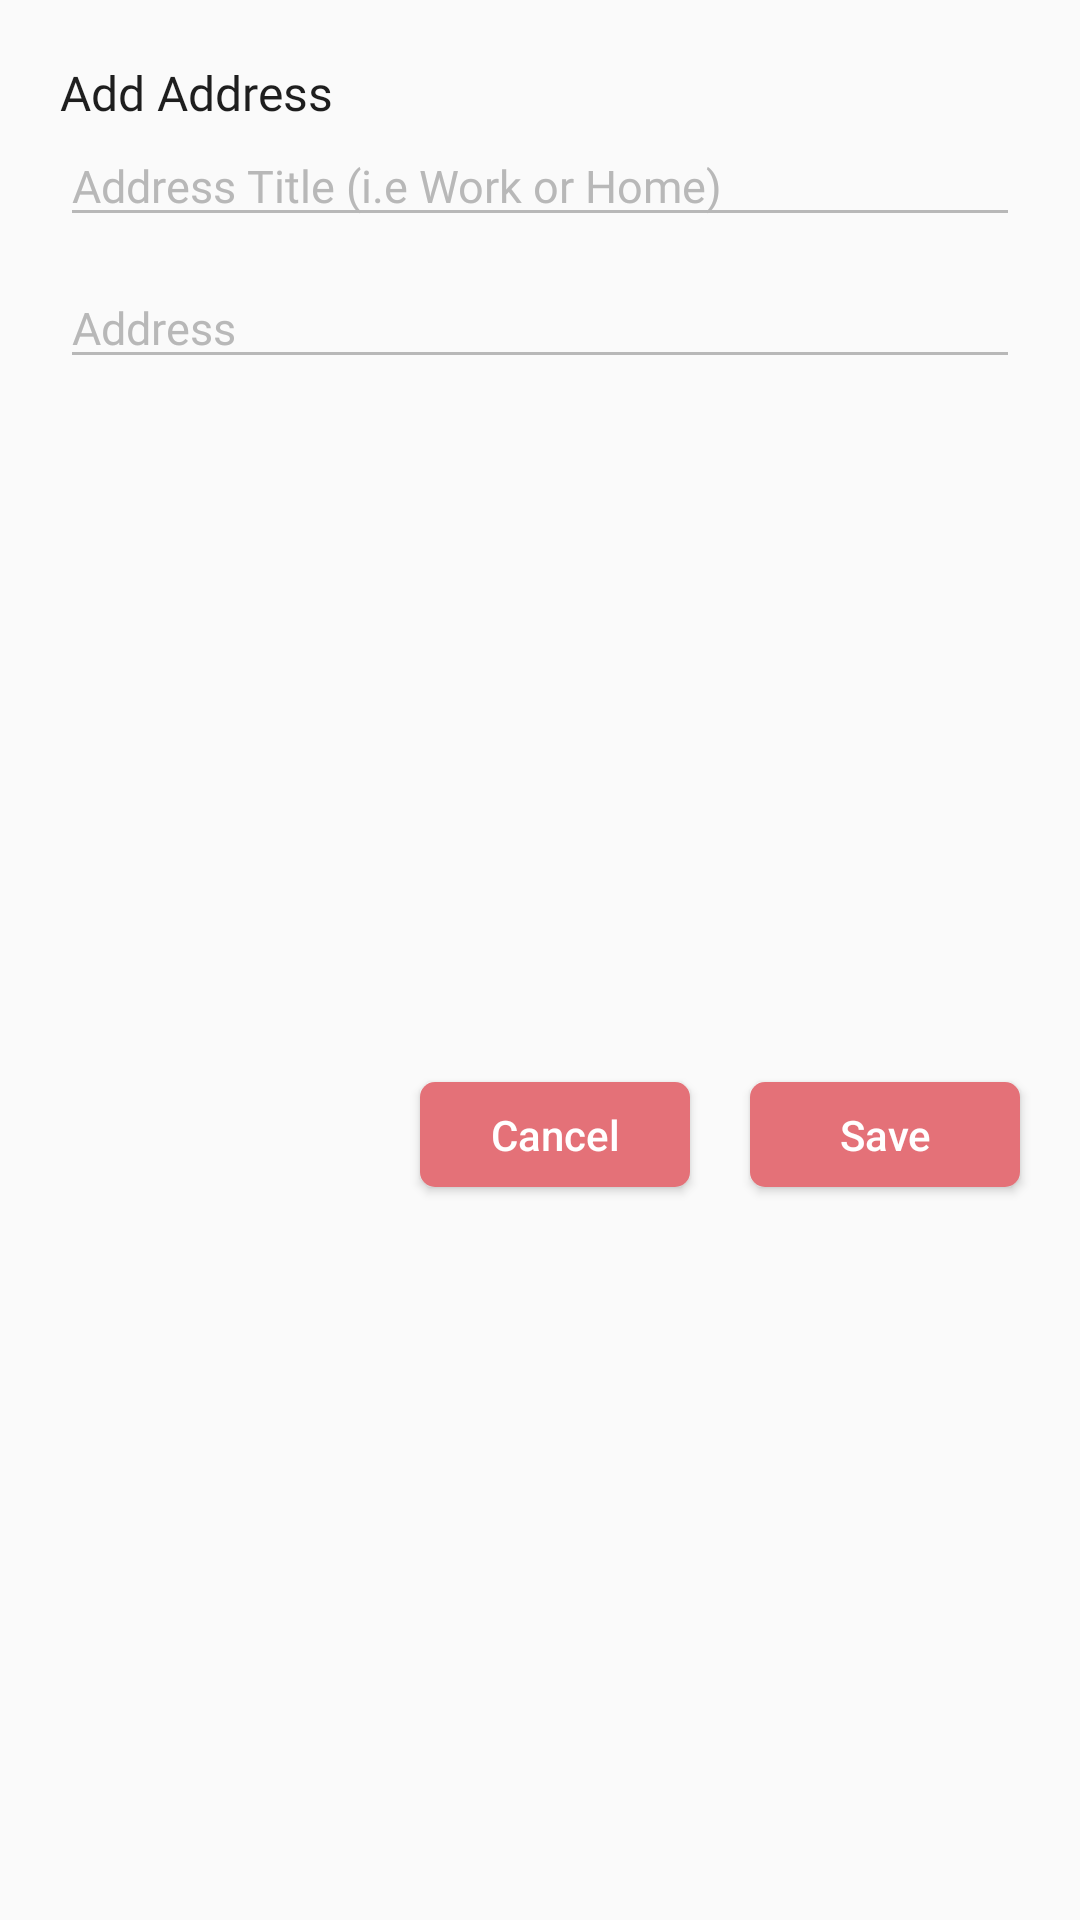

The Android layout XML behind this screen, and the referenced resources:
<!-- AndroidManifest.xml: application theme Theme.MyApplication -->
<!-- res/layout/add_address.xml -->
<?xml version="1.0" encoding="utf-8"?>
<androidx.constraintlayout.widget.ConstraintLayout xmlns:android="http://schemas.android.com/apk/res/android"
    xmlns:app="http://schemas.android.com/apk/res-auto"
    android:layout_width="match_parent"
    android:layout_height="wrap_content">

    <TextView
        android:id="@+id/textView46"
        android:layout_width="wrap_content"
        android:layout_height="wrap_content"
        android:layout_margin="20dp"
        android:fontFamily="@font/poppins_semibold"
        android:text="Add Address"
        android:textColor="@color/black"
        android:textSize="16sp"
        app:layout_constraintStart_toStartOf="parent"
        app:layout_constraintTop_toTopOf="parent" />

    <EditText
        android:id="@+id/addressTitle"
        android:layout_width="0dp"
        android:layout_height="wrap_content"
        android:fontFamily="@font/poppins_regular"
        android:hint="Address Title (i.e Work or Home)"
        android:layout_marginRight="20dp"
        android:textColor="@color/black"
        android:textColorHint="@color/grey"
        android:textCursorDrawable="@drawable/cursor"
        android:textSize="15sp"
        android:theme="@style/MyEditTextTheme"
        app:layout_constraintEnd_toEndOf="parent"
        app:layout_constraintStart_toStartOf="@+id/textView46"
        app:layout_constraintTop_toBottomOf="@+id/textView46" />

    <EditText
        android:id="@+id/address"
        android:layout_width="0dp"
        android:layout_height="wrap_content"
        android:layout_marginRight="20dp"
        android:fontFamily="@font/poppins_regular"
        android:hint="Address"
        android:textColor="@color/black"
        android:textColorHint="@color/grey"
        android:layout_marginTop="10dp"
        android:textCursorDrawable="@drawable/cursor"
        android:textSize="15sp"
        android:theme="@style/MyEditTextTheme"
        app:layout_constraintEnd_toEndOf="parent"
        app:layout_constraintStart_toStartOf="@+id/textView46"
        app:layout_constraintTop_toBottomOf="@+id/addressTitle" />


    <Button
        android:id="@+id/ok"
        android:layout_marginTop="10dp"
        android:layout_marginBottom="20dp"
        android:layout_width="90dp"
        android:layout_height="35dp"
        android:background="@drawable/buttom_background"
        android:text="Save"
        android:textAllCaps="false"
        android:textColor="@color/white"
        app:layout_constraintBottom_toBottomOf="parent"
        app:layout_constraintEnd_toEndOf="@+id/address"
        app:layout_constraintTop_toBottomOf="@+id/address" />


    <Button
        android:id="@+id/cancel"
        android:layout_width="90dp"
        android:layout_height="35dp"
        android:layout_marginTop="10dp"
        android:layout_marginBottom="20dp"
        android:background="@drawable/buttom_background"
        android:text="Cancel"
        android:layout_marginRight="20dp"
        android:textAllCaps="false"
        android:textColor="@color/white"
        app:layout_constraintBottom_toBottomOf="parent"
        app:layout_constraintEnd_toStartOf="@+id/ok"
        app:layout_constraintTop_toBottomOf="@+id/address" />

</androidx.constraintlayout.widget.ConstraintLayout>
<!-- resources referenced by this layout -->
<resources>
  <color name="black">#1E1E1E</color>
  <color name="grey">#B8B8B8</color>
  <color name="white">#FFFFFFFF</color>
  <!-- drawable buttom_background (drawable) -->
  <?xml version="1.0" encoding="utf-8" ?>
  <shape xmlns:android="http://schemas.android.com/apk/res/android"
      android:thickness="0dp"
      android:shape="rectangle">
  
  
      <corners android:radius="5dp" />
      <solid
          android:color="@color/purple_200"
          />
  </shape>
  <!-- drawable cursor (drawable) -->
  <?xml version="1.0" encoding="utf-8"?>
  <shape xmlns:android="http://schemas.android.com/apk/res/android" >
      <size android:width="1.5dp"
          />
      <solid android:color="@color/black"  />
      <padding
          android:top="-2dp"
          android:bottom="-7dp"
          />
  
  
  </shape>
  <style name="MyEditTextTheme">
          <item name="colorControlNormal">@color/grey</item>
          <item name="colorControlActivated">@color/black</item>
          <item name="colorControlHighlight">@color/black</item>
      </style>
  <style name="Theme.MyApplication" parent="Theme.AppCompat.Light.NoActionBar">
          
          <item name="colorPrimary">@color/purple_500</item>
          <item name="colorPrimaryVariant">@color/purple_700</item>
          <item name="colorOnPrimary">@color/white</item>
          
          <item name="colorSecondary">@color/teal_200</item>
          <item name="colorSecondaryVariant">@color/teal_700</item>
          <item name="colorOnSecondary">@color/black</item>
          
          <item name="android:statusBarColor" tools:targetApi="l">@color/purple_200</item>
          
      </style>
  <color name="purple_200">#e47178</color>
  <color name="purple_500">#1285bb</color>
  <color name="purple_700">#1E1E1E</color>
  <color name="teal_200">#1E1E1E</color>
  <color name="teal_700">#1E1E1E</color>
</resources>
